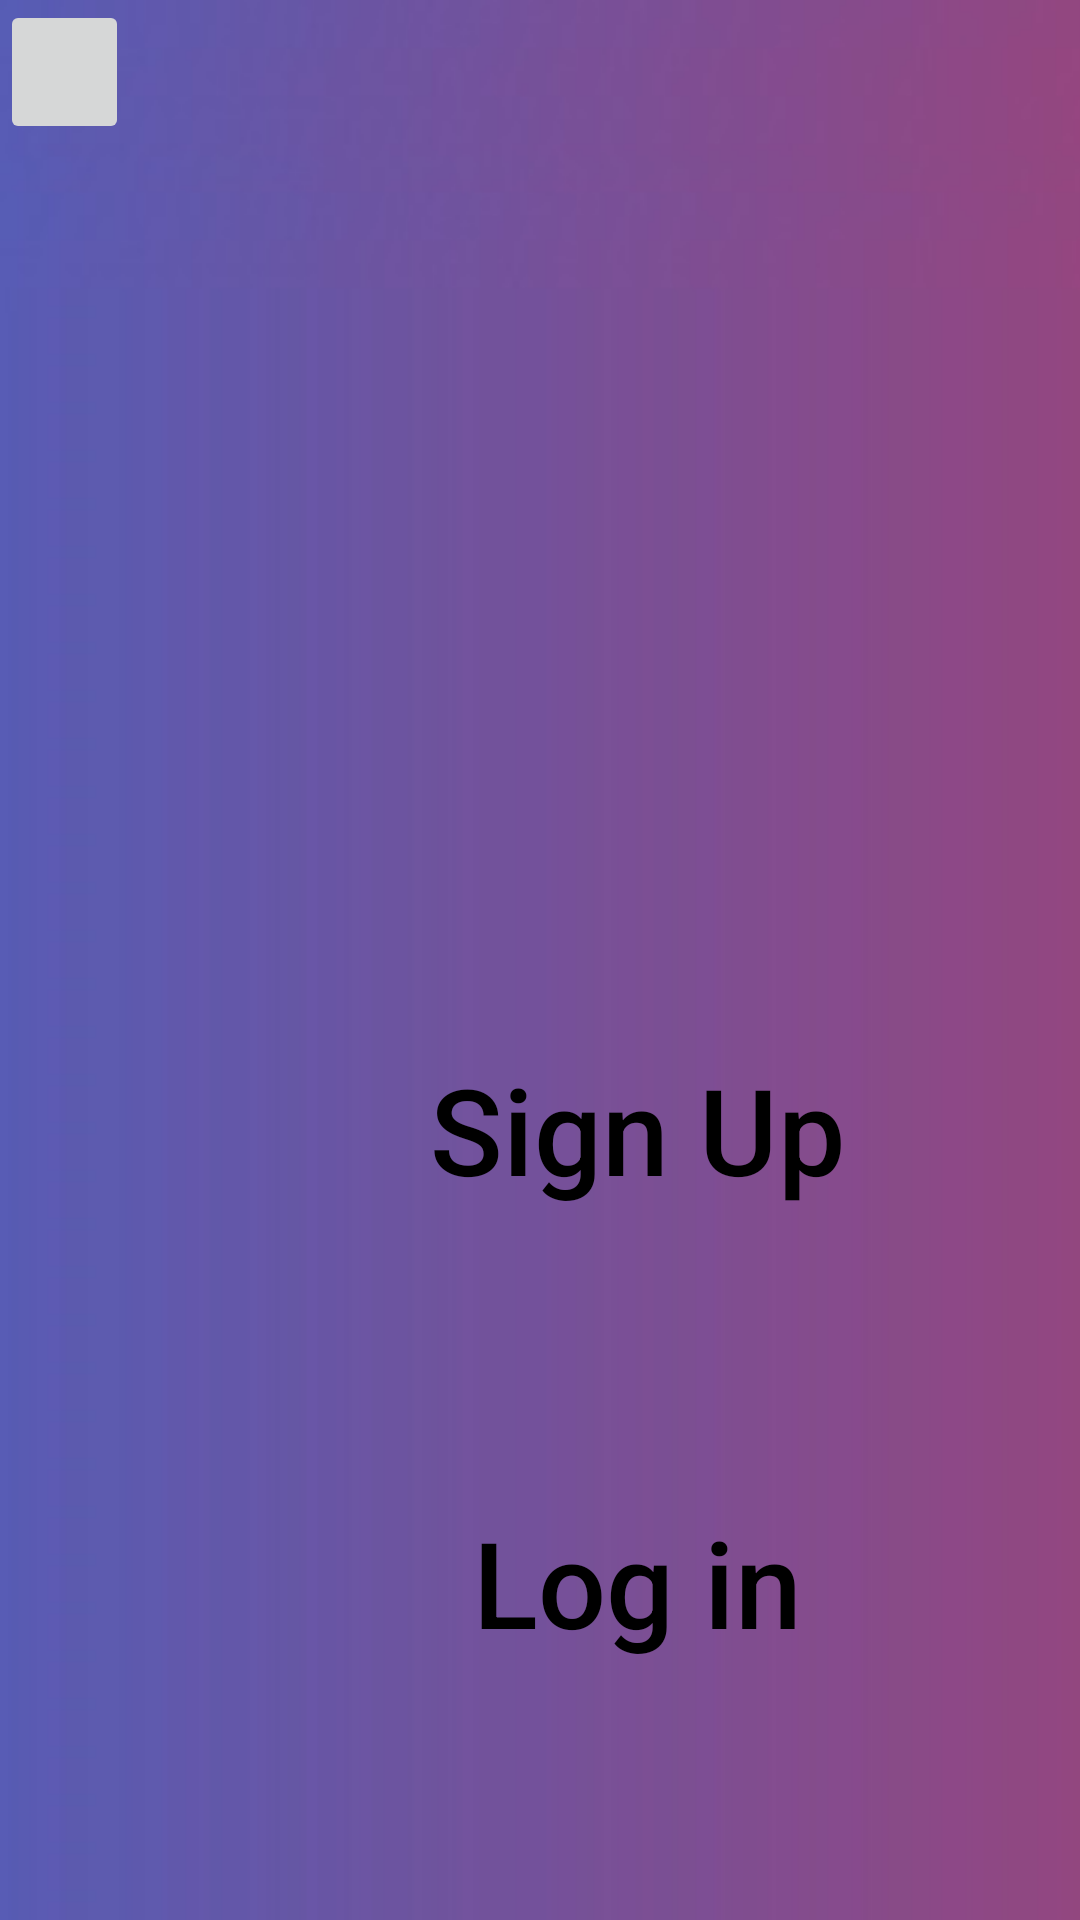

Produce the Android XML layout that renders to this screen, including the resource entries it uses.
<!-- AndroidManifest.xml: application theme BankAppTheme -->
<!-- res/layout/activity_regular.xml -->
<LinearLayout xmlns:android="http://schemas.android.com/apk/res/android"
    android:layout_width="match_parent"
    android:layout_height="match_parent"
    android:orientation="vertical">

    <ImageButton
        android:id="@+id/RegToMainMenu"
        android:layout_width="43dp"
        android:layout_height="48dp"
        android:contentDescription="@string/back"
        android:scaleType="centerCrop"
        android:src="@drawable/ic_back" />

    <Button
        android:id="@+id/regToSignupButton"
        android:layout_width="265dp"
        android:layout_height="97dp"
        android:layout_marginHorizontal="80dp"
        android:layout_marginTop="280dp"
        android:gravity="center"
        android:text="Sign Up"
        android:textSize="40dp" />

    <Button
        android:id="@+id/regtoLoginButton"
        android:layout_width="265dp"
        android:layout_height="97dp"
        android:layout_marginHorizontal="80dp"
        android:layout_marginTop="54dp"
        android:text="Log in"
        android:textSize="40dp" />
</LinearLayout>
<!-- resources referenced by this layout -->
<resources>
  <string name="back">backToReg</string>
  <style name="BankAppTheme" parent="WhiteButtonTheme">
          <item name="android:windowBackground">@drawable/background_image</item>
      </style>
  <style name="WhiteButtonTheme" parent="Theme.AppCompat.Light.NoActionBar">
          <item name="android:buttonStyle">@style/WhiteButtonTheme.</item>
      </style>
  <!-- drawable background_image (drawable) -->
  <bitmap xmlns:android="http://schemas.android.com/apk/res/android"
      android:src="@drawable/background"
      android:tileMode="repeat"/>
  <style name="WhiteButtonTheme." parent="Widget.AppCompat.Button">
          <item name="android:background">@drawable/white_button_background</item>
          <item name="android:textColor">@android:color/black</item>
          <item name="android:textAllCaps">false</item>
      </style>
  <!-- drawable background: jpg bitmap (drawable, 19272 bytes) -->
</resources>
